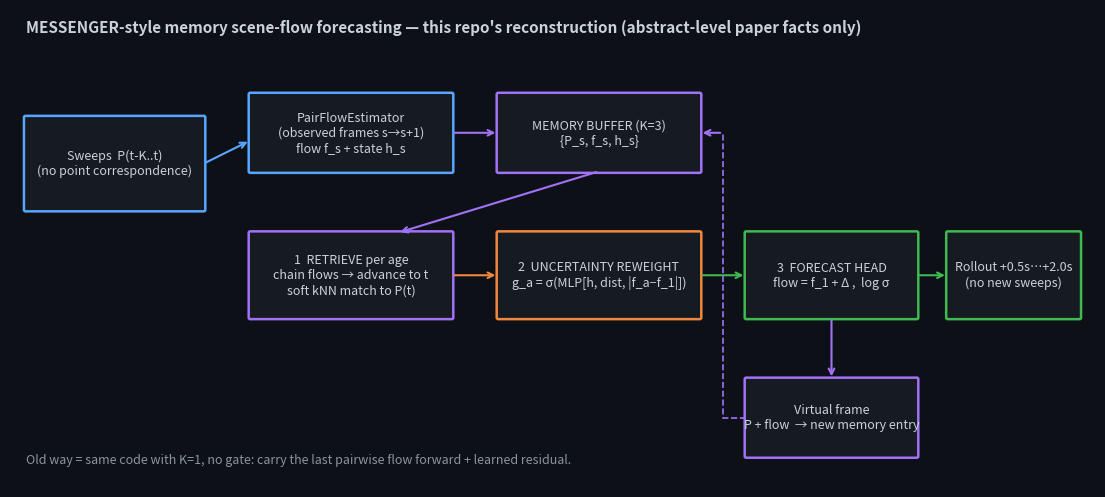

Here is the Python script that generated this plot: (Note: this script raises an exception after producing the figure.)
"""Render assets/architecture.png (this repo's own diagram, NOT the paper's figure) and
assets/results.png (from results.json produced by train.py)."""
import json, sys
import matplotlib; matplotlib.use("Agg")
import matplotlib.pyplot as plt
from matplotlib.patches import FancyBboxPatch

BG, FG, C1, C2, C3, C4 = "#0d1117", "#c9d1d9", "#58a6ff", "#a371f7", "#3fb950", "#f0883e"


def box(ax, x, y, w, h, text, c, fs=9):
    ax.add_patch(FancyBboxPatch((x, y), w, h, boxstyle="round,pad=0.02", fc="#161b22", ec=c, lw=1.8))
    ax.text(x + w / 2, y + h / 2, text, ha="center", va="center", color=FG, fontsize=fs)


def arrow(ax, x0, y0, x1, y1, c=FG):
    ax.annotate("", (x1, y1), (x0, y0), arrowprops=dict(arrowstyle="->", color=c, lw=1.5))


def architecture(path="assets/architecture.png"):
    fig, ax = plt.subplots(figsize=(14, 6.2), facecolor=BG); ax.set_facecolor(BG); ax.axis("off"); ax.set_xlim(0, 14); ax.set_ylim(0, 6.2)
    ax.text(0.2, 5.9, "MESSENGER-style memory scene-flow forecasting — this repo's reconstruction (abstract-level paper facts only)", color=FG, fontsize=11, weight="bold")
    box(ax, 0.2, 3.6, 2.3, 1.2, "Sweeps  P(t-K..t)\n(no point correspondence)", C1)
    box(ax, 3.1, 4.1, 2.6, 1.0, "PairFlowEstimator\n(observed frames s→s+1)\nflow f_s + state h_s", C1)
    box(ax, 6.3, 4.1, 2.6, 1.0, "MEMORY BUFFER (K=3)\n{P_s, f_s, h_s}", C2)
    box(ax, 3.1, 2.2, 2.6, 1.1, "1  RETRIEVE per age\nchain flows → advance to t\nsoft kNN match to P(t)", C2)
    box(ax, 6.3, 2.2, 2.6, 1.1, "2  UNCERTAINTY REWEIGHT\ng_a = σ(MLP[h, dist, |f_a−f_1|])", C4)
    box(ax, 9.5, 2.2, 2.2, 1.1, "3  FORECAST HEAD\nflow = f_1 + Δ ,  log σ", C3)
    box(ax, 9.5, 0.4, 2.2, 1.0, "Virtual frame\nP + flow  → new memory entry", C2)
    box(ax, 12.1, 2.2, 1.7, 1.1, "Rollout +0.5s…+2.0s\n(no new sweeps)", C3)
    arrow(ax, 2.5, 4.2, 3.1, 4.5, C1); arrow(ax, 5.7, 4.6, 6.3, 4.6, C2); arrow(ax, 7.6, 4.1, 5.0, 3.3, C2)
    arrow(ax, 5.7, 2.75, 6.3, 2.75, C4); arrow(ax, 8.9, 2.75, 9.5, 2.75, C3); arrow(ax, 11.7, 2.75, 12.1, 2.75, C3)
    arrow(ax, 10.6, 2.2, 10.6, 1.4, C2); ax.plot([9.5, 9.2, 9.2], [0.9, 0.9, 4.6], c=C2, lw=1.2, ls="--"); arrow(ax, 9.2, 4.6, 8.9, 4.6, C2)
    ax.text(0.2, 0.3, "Old way = same code with K=1, no gate: carry the last pairwise flow forward + learned residual.", color="#8b949e", fontsize=9)
    fig.savefig(path, facecolor=BG, dpi=110, bbox_inches="tight"); plt.close(fig)


def results(path="assets/results.png", src="results.json"):
    r = json.load(open(src)); o, n = r["old_way_K1"], r["messenger_K3"]
    fig, ax = plt.subplots(1, 2, figsize=(12, 4.2), facecolor=BG)
    hz = [1, 2, 3, 4]
    for a in ax:
        a.set_facecolor(BG); a.tick_params(colors="#8b949e"); [s.set_color("#30363d") for s in a.spines.values()]; a.grid(color="#21262d")
    ax[0].plot(hz, o["epe_cv_carry_moving"], c="#8b949e", marker="s", ls="--", label="constant-velocity carry (no learning)")
    ax[0].plot(hz, o["epe_moving"], c=C4, marker="o", label="old way (K=1)")
    ax[0].plot(hz, n["epe_moving"], c=C1, marker="o", label="MESSENGER-style (K=3 + gate)")
    ax[0].set_title("Extrapolation EPE on moving points (m)", color=FG); ax[0].set_xlabel("horizon (frames × 0.5 s)", color=FG); ax[0].legend(facecolor=BG, labelcolor=FG, edgecolor="#30363d", fontsize=8)
    red = [100 * (1 - b / a) for a, b in zip(o["epe_moving"], n["epe_moving"])]
    ax[1].bar(hz, red, color=[C3 if x > 0 else "#f85149" for x in red]); ax[1].axhline(0, c="#8b949e")
    ax[1].set_title("MESSENGER-style vs old way: % EPE reduction", color=FG); ax[1].set_xlabel("horizon", color=FG)
    for x, v in zip(hz, red): ax[1].text(x, v, f"{v:.1f}%", ha="center", va="bottom" if v > 0 else "top", color=FG, fontsize=9)
    fig.suptitle("Synthetic data, single seed — NOT the paper's nuScenes / Argoverse 2 numbers", color="#f0883e", fontsize=10)
    fig.savefig(path, facecolor=BG, dpi=110, bbox_inches="tight"); plt.close(fig)


if __name__ == "__main__":
    architecture()
    if len(sys.argv) > 1 and sys.argv[1] == "all": results()
